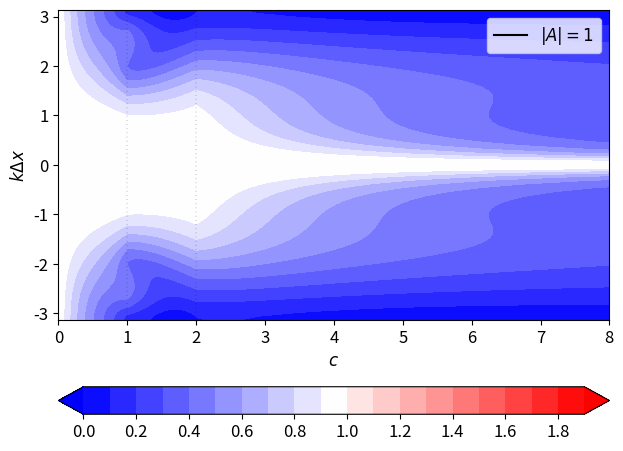

Reproduce this figure in Python.
# Stability analysis of cubic upwind spatial discretisation with RK3 ImEx

import numpy as np
import matplotlib.pyplot as plt
plt.rcParams.update({'font.size': 12})
import os
import sys
import itertools

eps = sys.float_info.epsilon

# Amplification factors
def calcAhc(kdx):
    return 1/6*(2*np.exp(1j*kdx) - 3 + np.exp(-1j*2*kdx))

def calcAL(kdx):
    return 1 - np.exp(-1j*kdx)

def calcA(Ai, Ae, c, kdx):
    # Check that Butcher tableau Ai and Ae are both sxs matrices
    s = len(Ai)
    if (len(np.shape(Ai)) != 2) | (len(np.shape(Ae)) != 2) \
      | (np.shape(Ai)[0] != s) | (np.shape(Ai)[1] != s) \
      | (np.shape(Ae)[0] != s) | (np.shape(Ae)[1] != s):
        raise Exception("In calcA, Butcher tableau Ai and Ae should both be sxs matrices but np.shape(Ai) is", np.shape(Ai), "and np.shape(Ae) is", np.shape(Ae))
    A = np.empty([s], dtype=np.complex128)
    A[0] = 1
    Al = calcAL(kdx)
    Ah = calcAhc(kdx)
    
    for i in range(1,s):
        A[i] = (1 - c*Al*sum(Ai[i,0:i]*A[0:i]) \
             - c*Ah*sum(Ae[i,0:i]*A[0:i]))/(1 + c*Ai[i,i]*Al)
    
    return A[-1]

# Butcher tableau as a function of Courant number
def BA(c, cmax, A1, A2, A3):
    alpha = max(0, 1 - 2*cmax/max(c, eps))
    beta = max(0, 1 - cmax/max(c, eps))
    return (1-beta)*A3 + beta*((1 - alpha)*A2 + alpha*A1)


def calcAllMagA(A1, A2, A3, cs, cmax=1., nkdx = 81, magAkdx = None, kdxs = None):
    if type(magAkdx) == np.ndarray:
        magAkdx.resize([nkdx,len(cs)], refcheck=False)
    if type(kdxs) == np.ndarray:
        kdxs.resize(nkdx, refcheck=False)
    else:
        kdxs = np.zeros(nkdx)
    #kdxs = np.linspace(-np.pi,np.pi, nkdx).copy()
    dk = 2*np.pi/(nkdx-1)
    
    absA = np.zeros([len(cs)])
    for ik in range(len(kdxs)):
        kdx = -np.pi + ik*dk
        kdxs[ik] = kdx
        
        for ic in range(len(cs)):
            c = cs[ic]
            A = calcA(BA(c, cmax, A1, A2, A3), A3, c, kdx)
            if type(magAkdx) == np.ndarray:
                magAkdx[ik,ic] = A
            absA[ic] = max(absA[ic], abs(A))
    return absA

# Implicit and Explicit Butcher tableau
Ai1 = np.array([[0,0,0,0], [0,1,0,0], [0,0,0.5,0], [0,0,0,1]])
Ai2 = np.array([[0,0,0,0], [0.5,0.5,0,0], [0.25,0,0.25,0], [0.5,0,0,0.5]])
Ae3 = np.array([[0,0,0,0], [1,0,0,0], [0.25,0.25,0,0], [1/6,1/6,2/3,0]])
# Range of Courant numbers
cs = np.linspace(0,8,321)

# Magnitude of amplification
kdx = np.array([0.]).copy()
Ak = np.array([[1j]]).copy()
absA_13 = calcAllMagA(Ai1, Ai2, Ae3, cs, cmax=1., magAkdx = Ak, kdxs = kdx)

# Plot max|A| as a function of c
plt.clf()
plt.plot(cs, absA_13, 'k', label='RK3 ImEx')
plt.xlim(0,8)
#plt.ylim(0.99,1.01)
plt.axhline(y=1, ls=(2,(2,10)), color='k', lw=0.25)
plt.axvline(x=1, ls=(2,(2,10)), color='k', lw=0.25)
plt.axvline(x=2, ls=(2,(2,10)), color='k', lw=0.25)
plt.xlabel(r'$c$')
plt.ylabel(r'max $|A|$')
plt.legend(bbox_to_anchor=(-0.01,-0.01), loc='lower left', frameon=False)
plt.tight_layout()
fileName='Acubic_RK3.pdf'
plt.savefig(fileName)
os.system('pdfCrop '+fileName+';evince '+fileName+'&')


# Plot max|A| as a function of c and kdx
plt.clf()
plt.contourf(cs, kdx, abs(Ak), np.arange(0,2,0.1), cmap='bwr',
             extend='both')
plt.colorbar(location='bottom')
plt.contour(cs, kdx, abs(Ak), [1+eps], colors='k')
plt.axvline(x=1, ls=(2,(2,10)), color='k', lw=0.25)
plt.axvline(x=2, ls=(2,(2,10)), color='k', lw=0.25)
plt.xlabel(r'$c$')
plt.ylabel(r'$k\Delta x$')
plt.plot([0], [0], 'k-', label=r'$|A|=1$')
#plt.plot([0], [0], ls=(2,(2,10)), color='k', lw=0.25, label=r'$c=1,2$')
plt.legend()
plt.tight_layout()
fileName='Acubic_RK3_kdx.pdf'
plt.savefig(fileName)
os.system('pdfCrop '+fileName+';evince '+fileName+'&')

